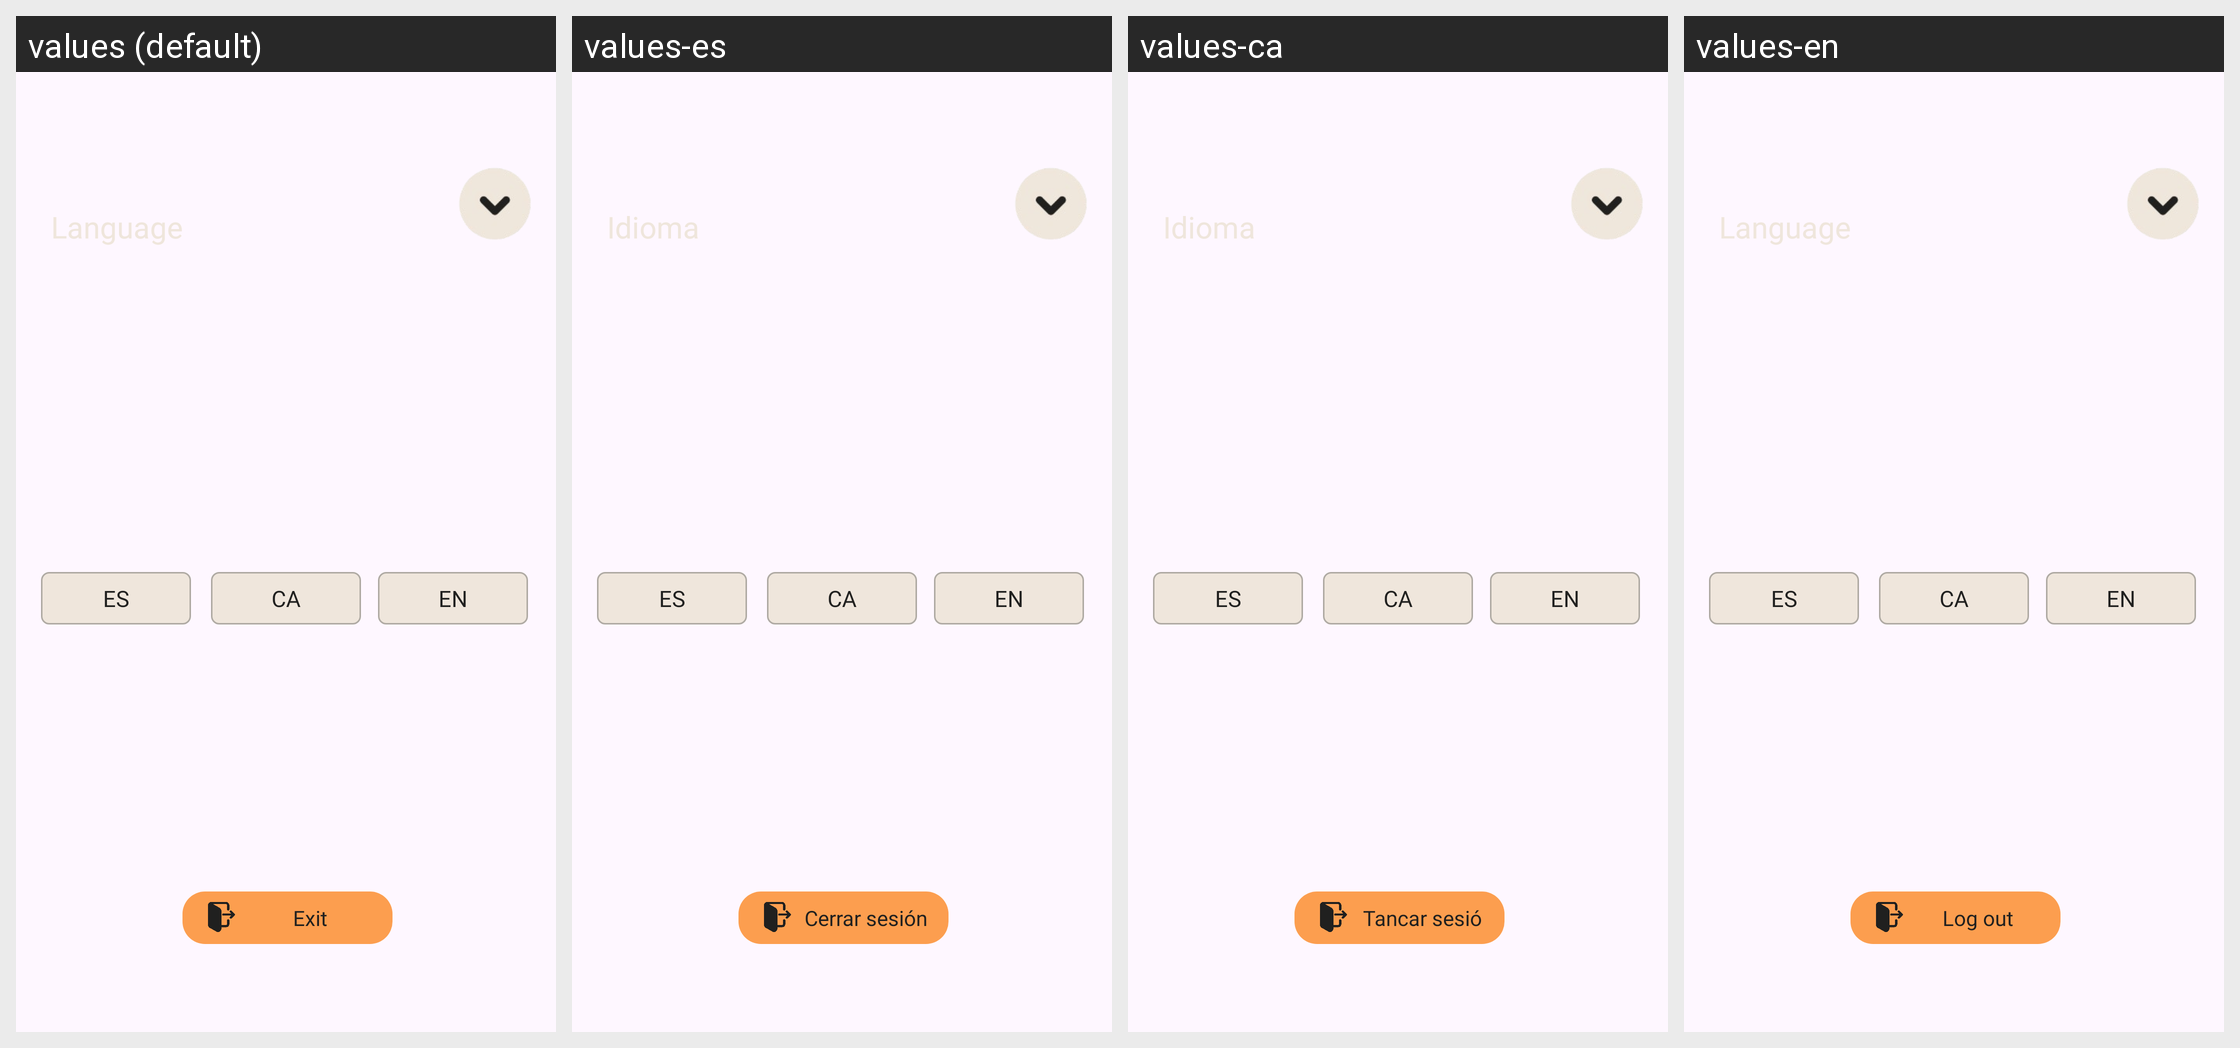

Translations of the strings shown on this Android screen, per locale in the grid:
Android screen res/layout/fragment_options_menu.xml rendered under 4 locales, left to right: values (default), values-es, values-ca, values-en. Device: Nexus 5 (rendered at 1080×1920; each locale shown at half size, 540×960, under a caption strip naming it); theme Theme.EatBeat.
Strings drawn on this screen, with the default value and each locale's value (text and hints the layout hard-codes, and strings that could not be matched under every locale, appear in the picture but are not listed):

language
  values: Language
  values-es: Idioma
  values-ca: Idioma
  values-en: Language

exit
  values: Exit
  values-es: Cerrar sesión
  values-ca: Tancar sesió
  values-en: Log out
